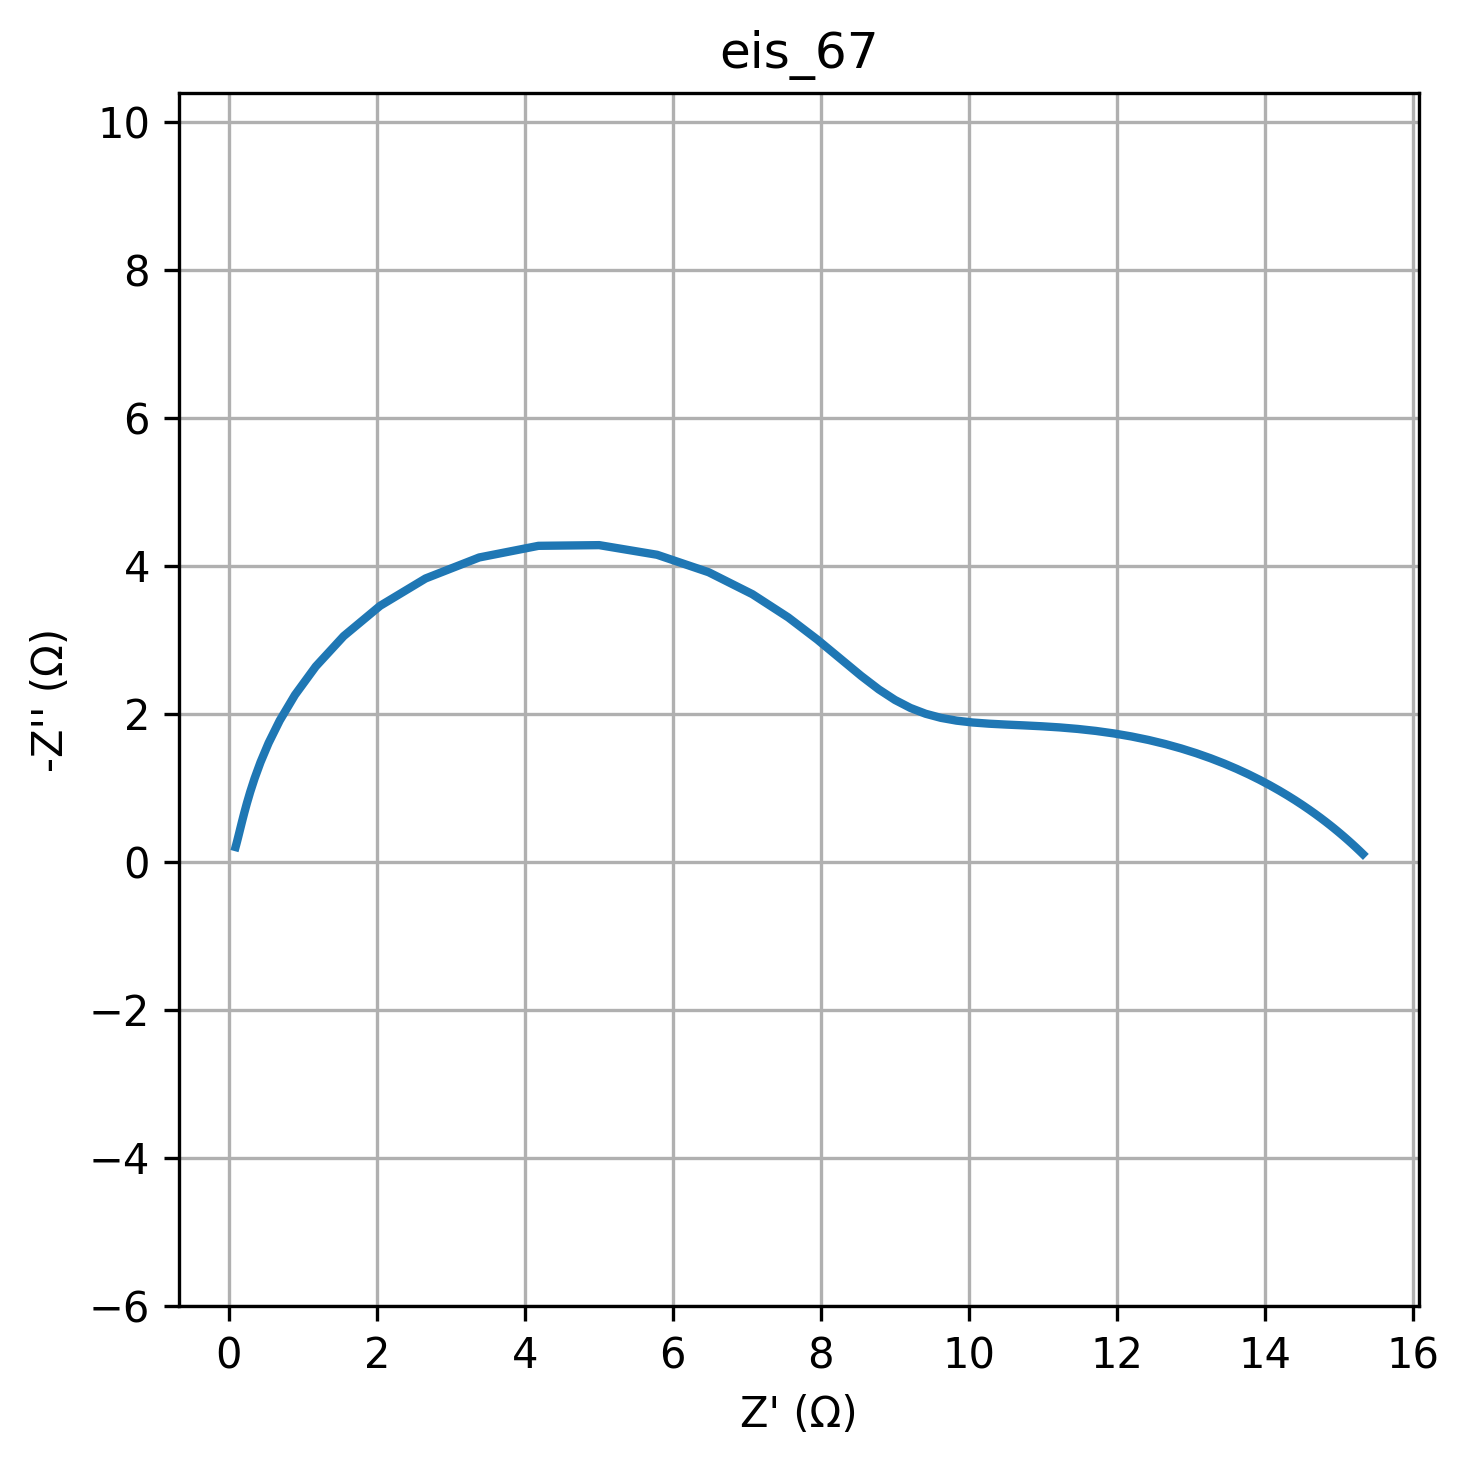

Values plotted in this chart, from the file beside it:
freq, Z_real, Z_imag
0.01, 15.32, -0.106
0.01226, 15.31, -0.1172
0.01504, 15.3, -0.1297
0.01844, 15.29, -0.1434
0.02262, 15.27, -0.1584
0.02774, 15.25, -0.175
0.03401, 15.23, -0.1933
0.04171, 15.21, -0.2133
0.05115, 15.19, -0.2352
0.06273, 15.16, -0.2593
0.07693, 15.13, -0.2856
0.09434, 15.1, -0.3143
0.1157, 15.06, -0.3457
0.1419, 15.02, -0.3797
0.174, 14.98, -0.4167
0.2134, 14.93, -0.4568
0.2617, 14.88, -0.5
0.3209, 14.82, -0.5465
0.3935, 14.75, -0.5965
0.4826, 14.68, -0.6498
0.5918, 14.6, -0.7066
0.7257, 14.51, -0.7667
0.89, 14.41, -0.8299
1.091, 14.31, -0.8962
1.338, 14.19, -0.965
1.641, 14.07, -1.036
2.013, 13.93, -1.109
2.468, 13.78, -1.182
3.027, 13.62, -1.256
3.712, 13.45, -1.329
4.552, 13.27, -1.4
5.583, 13.07, -1.468
6.846, 12.87, -1.533
8.396, 12.65, -1.593
10.3, 12.43, -1.647
12.63, 12.2, -1.695
15.48, 11.96, -1.736
18.99, 11.72, -1.769
23.29, 11.47, -1.796
28.56, 11.23, -1.817
35.02, 10.98, -1.833
42.94, 10.74, -1.845
52.66, 10.51, -1.855
64.58, 10.28, -1.867
79.2, 10.05, -1.884
97.13, 9.834, -1.908
119.1, 9.623, -1.946
146.1, 9.416, -2.002
179.1, 9.211, -2.08
219.7, 9.003, -2.188
269.4, 8.784, -2.33
330.4, 8.546, -2.512
405.1, 8.275, -2.737
496.8, 7.953, -3.003
609.3, 7.56, -3.303
747.2, 7.076, -3.617
916.3, 6.485, -3.914
1124, 5.787, -4.15
1378, 5.005, -4.28
1690, 4.184, -4.271
... 20 more rows
